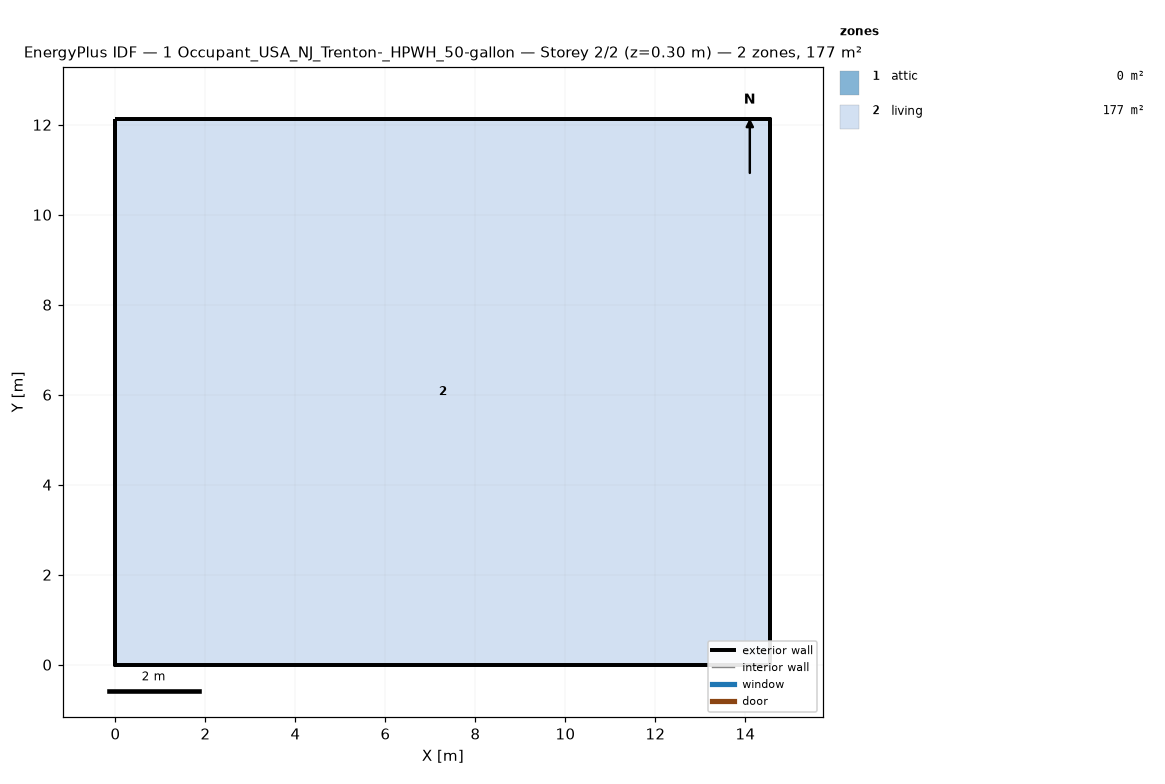
=== STOREY PLAN SPEC (per zone: floor XY polygon, exterior-wall plan segments, windows/doors) ===
zone 1: attic  (0.0 m²)
  exterior wall: (14.55, 0.00) – (14.55, 12.13) – (14.55, 6.06)  [18.2 m]
  exterior wall: (0.00, 12.13) – (0.00, 0.00) – (0.00, 6.06)  [18.2 m]
zone 2: living  (176.5 m²)
  floor: (0.00, 0.00) (0.00, 12.13) (14.55, 12.13) (14.55, 0.00)
  exterior wall: (0.00, 0.00) – (14.55, 0.00)  [14.6 m]
  exterior wall: (14.55, 0.00) – (14.55, 12.13)  [12.1 m]
  exterior wall: (14.55, 12.13) – (0.00, 12.13)  [14.6 m]
  exterior wall: (0.00, 12.13) – (0.00, 0.00)  [12.1 m]

=== DERIVED (storey summary) ===
Building: 1 Occupant_USA_NJ_Trenton-_HPWH_50-gallon
Storey: 2 of 2  (floor level z = 0.30 m)
Storey gross floor area: 176.5 m²
Zones on this storey: 2
  - attic: floor 0.0 m²; exterior wall 36.4 m (24.5 m²); WWR 0.0%
  - living: floor 176.5 m²; exterior wall 53.4 m (146.4 m²); WWR 0.0%
Zone adjacency: (none detected)